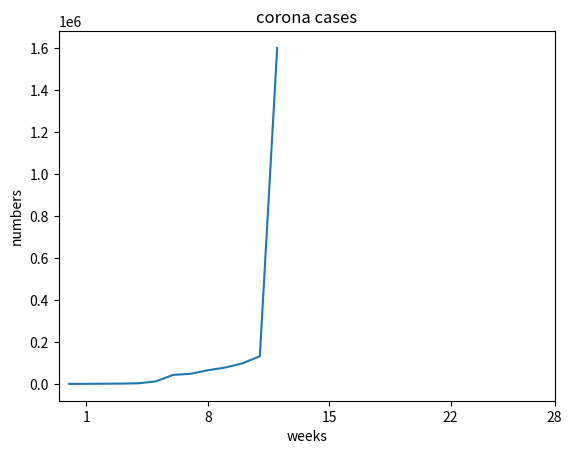

Write Python code to recreate this figure.
#!/usr/bin/env python
# coding: utf-8

# In[4]:


data = [0,500,900,1600,3000,12000,43000,48000,65000,78000,98000,132000,1600324]


# In[8]:


import matplotlib.pyplot as plt
plt.plot(data)
plt.title('corona cases')
plt.xlabel('weeks')
plt.ylabel('numbers')
plt.show()
plt.xticks([1, 8, 15, 22, 28]) 


# In[ ]:




